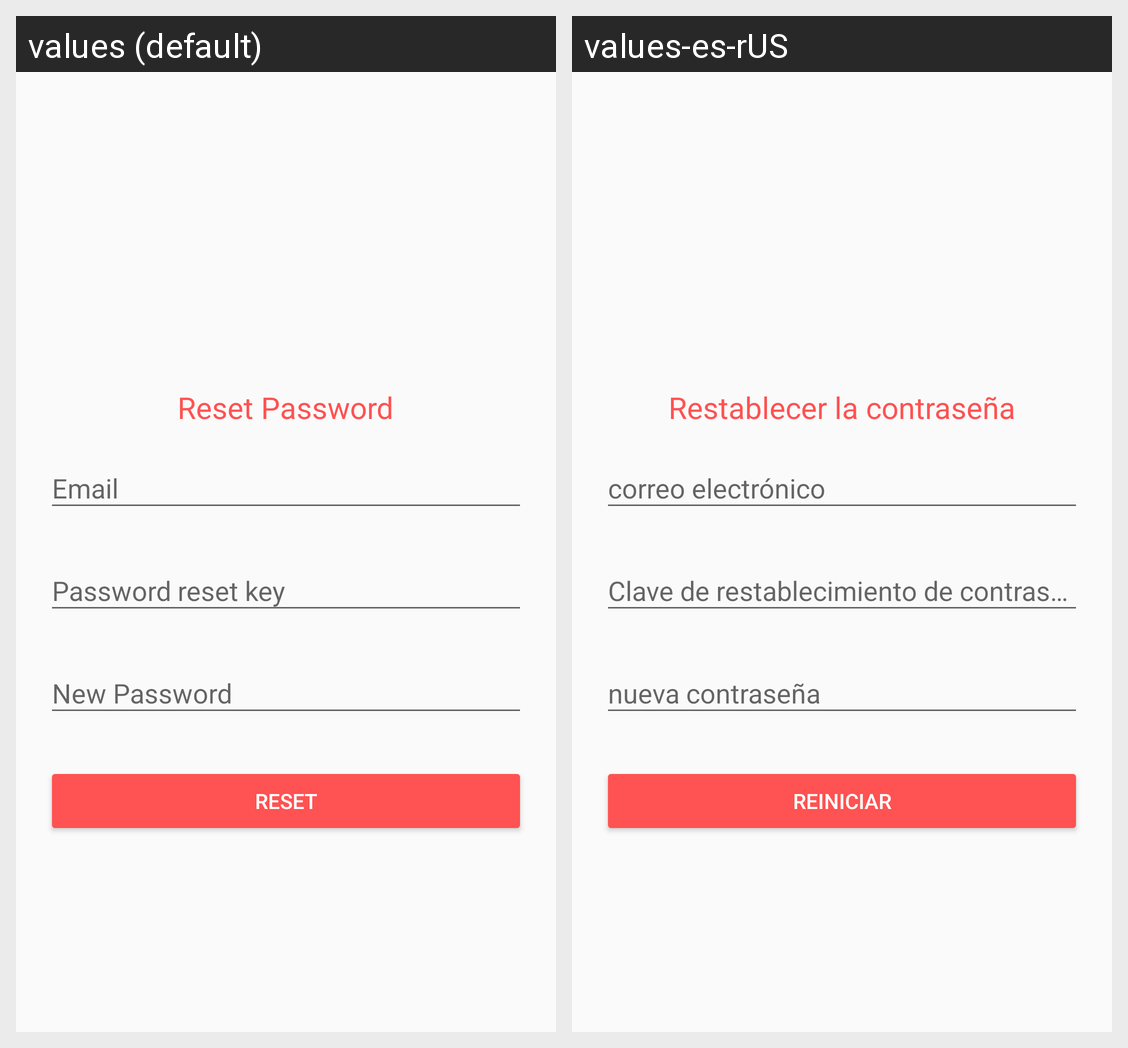

This grid shows one Android layout under two languages. Give, for every string resource on the screen, its name, the default text and each shown locale's text.
Android screen res/layout/fragment_reset_password.xml rendered under 2 locales, left to right: values (default), values-es-rUS. Device: Nexus 5 (rendered at 1080×1920; each locale shown at half size, 540×960, under a caption strip naming it); theme AppTheme.
Strings drawn on this screen, with the default value and each locale's value (text and hints the layout hard-codes, and strings that could not be matched under every locale, appear in the picture but are not listed):

reset_password
  values: Reset Password
  values-es-rUS: Restablecer la contraseña

reset
  values: Reset
  values-es-rUS: Reiniciar
